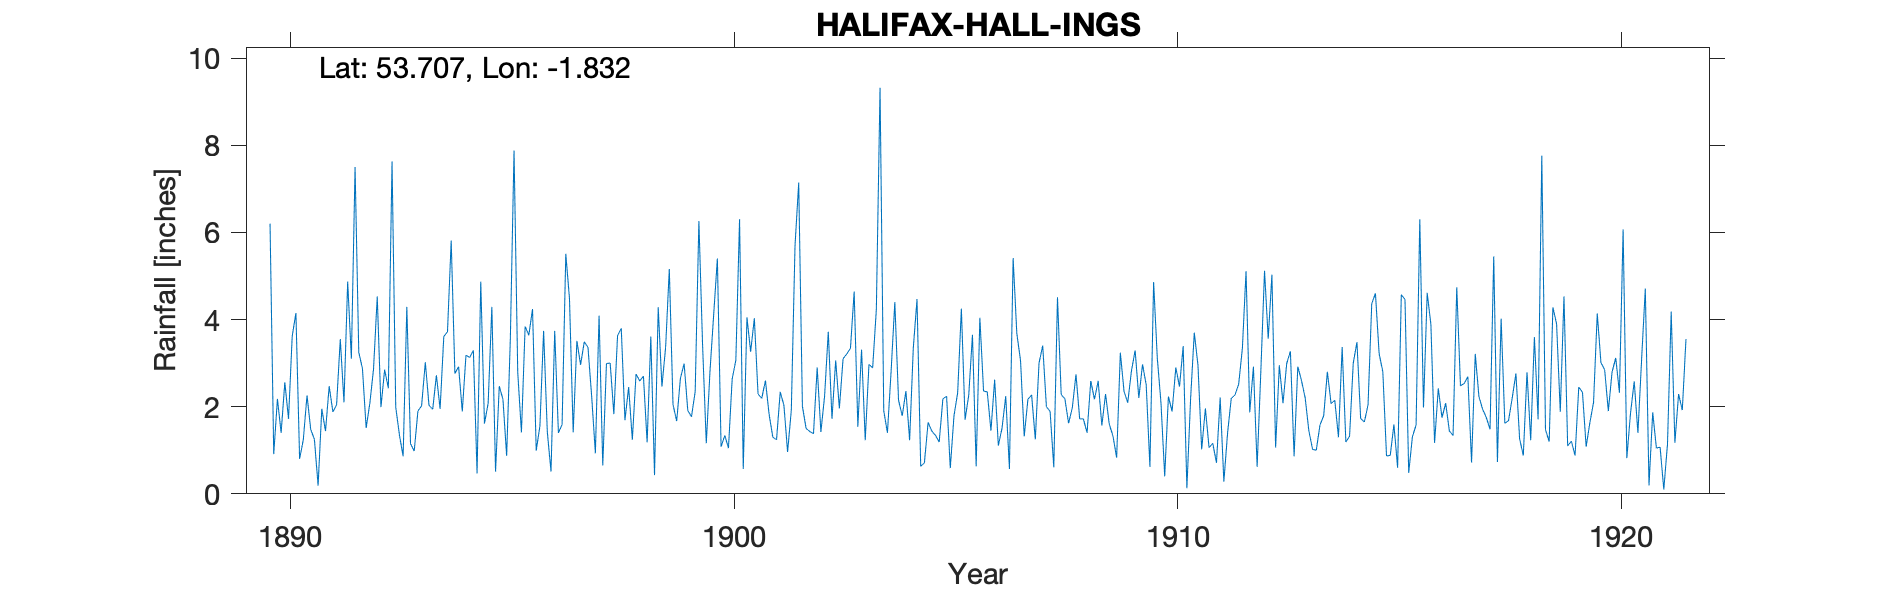

The data file committed next to this chart (first rows):
HALIFAX HALL INGS S OWRAM, , , , , , , , , , , , , , , , , , , , , , , 
Grid ref, SE112234, Long, -1.832, Lat, 53.71, Elevation, 750, ft, , , , , , , , , , , , , , , 
Station no, RR2936, , , , , , , , , , , , , , , , , , , , , , 
, 1890, 1891, 1892, 1893, 1894, 1895, 1896, 1897, 1898, 1899, 1900, 1901, 1902, 1903, 1904, 1905, 1906, 1907, 1908, 1909, 1910, 1911, 1912
January, 6.2, 1.25, 3.25, 0.86, 3.72, 4.29, 0.99, 2.96, 1.69, 5.16, 4.11, 2.29, 2.01, 3.21, 2.82, 1.34, 4.04, 1.32, 1.62, 1.33, 3.11, 1.02, 5.11
February, 0.91, 0.19, 2.87, 4.29, 5.81, 0.51, 1.56, 3.49, 2.45, 2.05, 5.4, 2.19, 1.5, 3.34, 4.4, 1.19, 2.36, 2.17, 1.97, 0.83, 2.08, 1.96, 1.87
March, 2.18, 1.95, 1.51, 1.15, 2.76, 2.47, 3.74, 3.36, 1.24, 1.67, 1.08, 2.6, 1.43, 4.64, 2.15, 2.18, 2.34, 2.27, 2.74, 3.24, 0.4, 1.06, 2.92
April, 1.4, 1.44, 2.08, 0.98, 2.92, 2.17, 1.42, 2.24, 2.75, 2.65, 1.34, 1.82, 1.38, 1.54, 1.79, 2.24, 1.45, 1.25, 1.72, 2.35, 2.23, 1.16, 0.62
May, 2.56, 2.47, 2.87, 1.9, 1.89, 0.87, 0.51, 0.93, 2.59, 2.99, 1.05, 1.3, 2.9, 3.31, 2.36, 0.59, 2.62, 3, 1.72, 2.09, 1.89, 0.71, 2.81
June, 1.72, 1.88, 4.53, 2.02, 3.18, 3.56, 3.74, 4.09, 2.7, 1.91, 2.63, 1.24, 1.42, 1.23, 1.23, 1.79, 1.11, 3.4, 1.4, 2.82, 2.9, 2.21, 5.12
July, 3.62, 2.04, 1.99, 3.02, 3.13, 7.88, 1.4, 0.65, 1.18, 1.77, 3.07, 2.34, 2.24, 2.97, 3.35, 2.32, 1.51, 2, 2.59, 3.29, 2.46, 0.28, 3.56
August, 4.15, 3.55, 2.85, 2.03, 3.29, 2.79, 1.59, 2.99, 3.61, 2.35, 6.3, 2.03, 3.72, 2.89, 4.47, 4.25, 2.24, 1.89, 2.17, 2.2, 3.39, 1.39, 5.03
September, 0.8, 2.1, 2.42, 1.94, 0.47, 1.41, 5.51, 3, 0.43, 6.26, 0.57, 0.96, 1.72, 4.23, 0.63, 1.7, 0.57, 0.61, 2.59, 2.97, 0.13, 2.19, 1.06
October, 1.24, 4.87, 7.63, 2.72, 4.87, 3.84, 4.47, 1.83, 4.28, 3.41, 4.05, 1.92, 3.06, 9.32, 0.71, 2.27, 5.41, 4.51, 1.57, 2.5, 2.17, 2.27, 2.95
November, 2.26, 3.1, 1.99, 1.95, 1.61, 3.64, 1.41, 3.63, 2.46, 1.16, 3.26, 5.69, 1.96, 1.91, 1.64, 3.65, 3.68, 2.28, 2.29, 0.62, 3.7, 2.51, 2.08
December, 1.48, 7.5, 1.35, 3.61, 2.08, 4.24, 3.51, 3.8, 3.36, 2.81, 4.03, 7.14, 3.1, 1.4, 1.44, 0.63, 3.06, 2.18, 1.6, 4.86, 2.95, 3.33, 2.99
Total, 28.52, 32.34, 35.34, 26.47, 35.73, 37.67, 29.85, 32.97, 28.74, 34.19, 36.89, 31.52, 26.44, 39.99, 26.99, 24.15, 30.39, 26.88, 23.98, 29.1, 27.41, 20.09, 36.12
